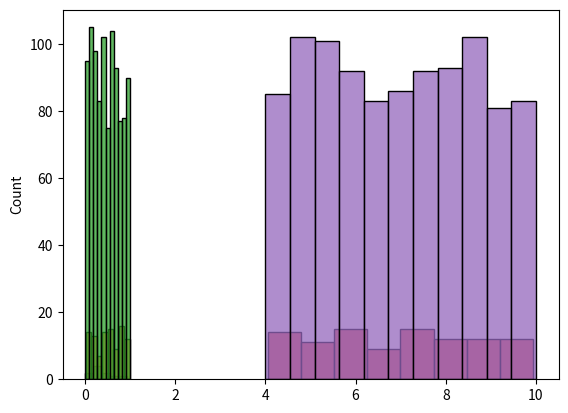
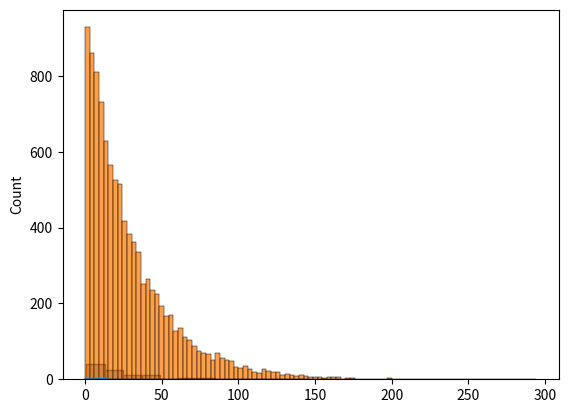
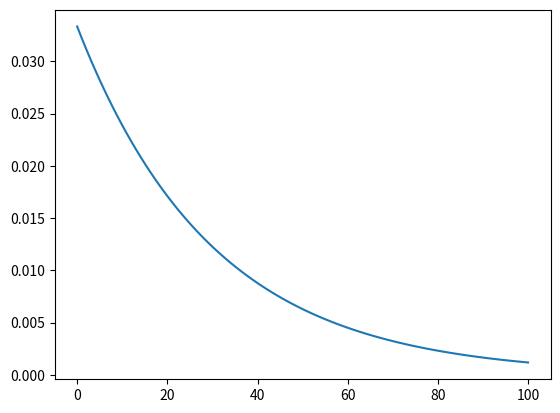
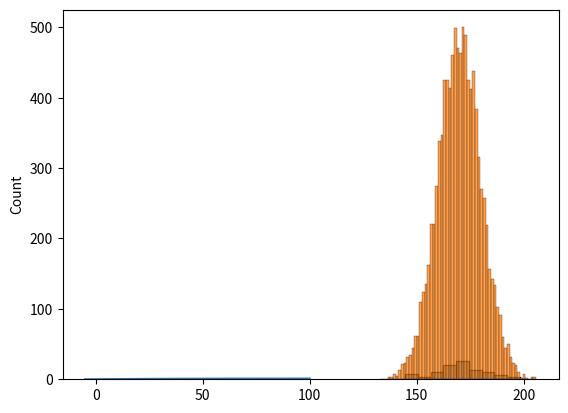
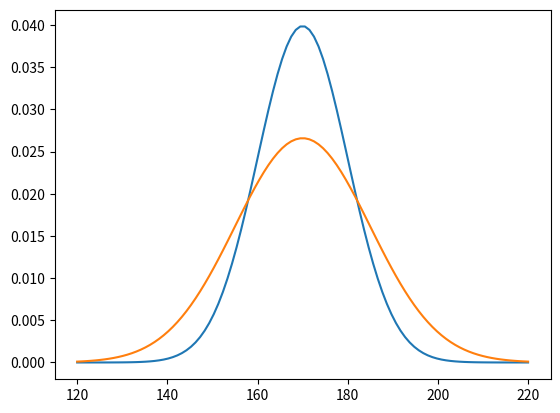
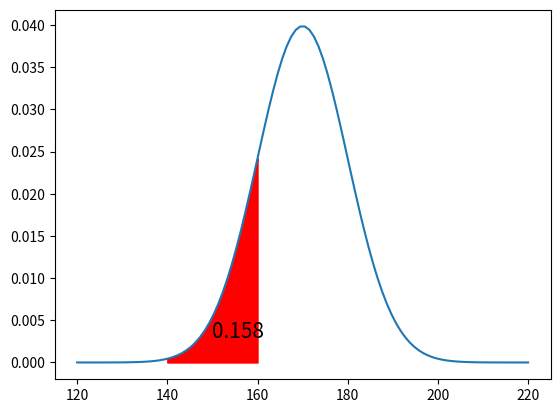
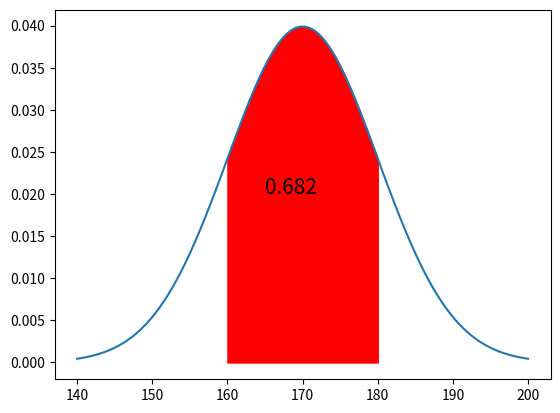
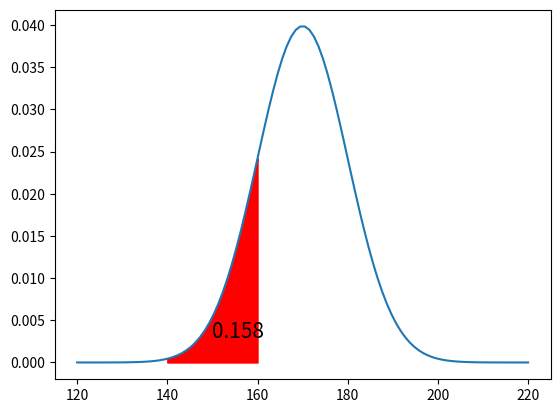
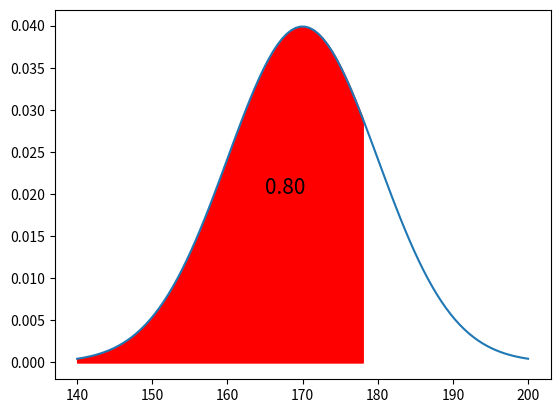

Reproduce these figures in Python, in order.
import numpy as np

import seaborn as sns
import matplotlib.pyplot as plt

# for some extra plotting tools
import pylab as p

from scipy.stats import uniform

my_uniform = uniform(0, 1)

my_uniform.rvs(size=1)

sample = my_uniform.rvs(size=10)

sample

sns.histplot(sample)

sample = my_uniform.rvs(size=100)

sns.histplot(sample)

sample = my_uniform.rvs(size=1000)

sns.histplot(sample)

sample.mean()

my_uniform.mean()

my_uniform.cdf(1)

my_uniform.cdf(0)

my_uniform.cdf(0.5)

my_uniform.cdf(0.4)

my_uniform.cdf(0.7) - my_uniform.cdf(0.2)

from scipy.stats import uniform

a, b = 4, 10

# h is the interval length
h = b - a
h

my_uniform = uniform(loc=a, scale=h)

my_uniform.rvs(size=1)

sample = my_uniform.rvs(size=100)

sample.mean()

sns.histplot(sample)

sample = my_uniform.rvs(size=1000)

sns.histplot(sample)

my_uniform.cdf(11)

my_uniform.cdf(10)

my_uniform.cdf(9.9)

my_uniform.cdf(4)

my_uniform.cdf(7)

my_uniform.cdf(8)

x = np.linspace(0, 15, 100)
y = my_uniform.cdf(x)
fig, ax = plt.subplots(1, 1)
ax.plot(x,y)

my_uniform.mean()

sample.std()

my_uniform.std()

from scipy.stats import expon

my_e = expon(scale=30)

my_e.mean()

my_e.rvs(size=1).round()

sample = my_e.rvs(size=100)

sample.round()

sample.max()

sns.histplot(sample)

sample = my_e.rvs(size=10000)

sns.histplot(sample)

my_e.cdf(30)

x = np.linspace(0, 100, 100)
y = my_e.pdf(x)
fig, ax = plt.subplots(1, 1)
ax.plot(x,y)

my_e.cdf(10)

my_e.cdf(30)

my_e.cdf(90)

my_e.cdf(150)

x = np.linspace(-5, 100, 100)
y = my_e.cdf(x)
fig, ax = plt.subplots(1, 1)
ax.plot(x,y)

from scipy.stats import norm

my_normal = norm(loc=170, scale=10)

my_normal.mean()

my_normal.std()

my_normal.rvs(size=1)

sample = my_normal.rvs(size=100)

# lets show some
sample[:15]

sns.histplot(sample)

sample = my_normal.rvs(size=10000)

sns.histplot(sample)

my_normal_2 = norm(170, 15)

x = np.linspace(120, 220, 100)
y = my_normal.pdf(x)
y2 = my_normal_2.pdf(x)
fig, ax = plt.subplots(1, 1)
ax.plot(x, y)
ax.plot(x, y2)

my_normal.pdf(160)

my_normal.pdf(165)

my_normal.cdf(170)

my_normal.cdf(140)

my_normal.cdf(160)

import pylab as p

x = np.linspace(120, 220, 100)
y = my_normal.pdf(x)
fig, ax = plt.subplots(1, 1)
fill_x = np.linspace(140, 160, 100)
plt.fill_between(fill_x, my_normal.pdf(fill_x),color='r')
plt.text(150, 0.003, "0.158", size=15)
ax.plot(x,y)

my_normal.cdf(200)

my_normal.cdf(180) - my_normal.cdf(160)

x = np.linspace(140, 200, 100)
y = my_normal.pdf(x)
fig, ax = plt.subplots(1, 1)
fill_x = np.linspace(160, 180, 100)
plt.fill_between(fill_x, my_normal.pdf(fill_x),color='r')
plt.text(165, 0.02, "0.682", size=15)
ax.plot(x,y)

my_normal.mean()

my_normal.std()

x = np.linspace(120, 220, 100)
y = my_normal.pdf(x)
fig, ax = plt.subplots(1, 1)
fill_x = np.linspace(140, 160, 100)
plt.fill_between(fill_x, my_normal.pdf(fill_x),color='r')
plt.text(150, 0.003, "0.158", size=15)
ax.plot(x,y)

my_normal.ppf(0.8)

my_normal.ppf(0.99)

my_normal.ppf(0.99999)

x = np.linspace(140, 200, 100)
y = my_normal.pdf(x)
fig, ax = plt.subplots(1, 1)
fill_x = np.linspace(140, 178, 100)
plt.fill_between(fill_x, my_normal.pdf(fill_x),color='r')
plt.text(165, 0.02, "0.80", size=15)
ax.plot(x,y)